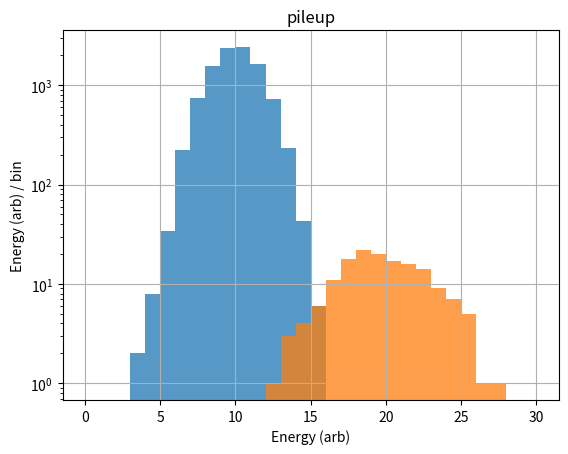

Generate this figure with matplotlib:
"""
file: pileup.py
brief:
[redacted]
date: December 18, 2020
"""
from math import exp, log
from random import uniform, gauss

from numpy import arange


def calculate_pileup_probability(rate, length, gap):
    """
    Equation taken from the following paper.
    https://dx.doi.org/10.1016/j.nima.2007.05.323

    :param rate: The detector rate in seconds
    :param length: The filter length in seconds
    :param gap: The filter gap in seconds.
    :return:
    """
    x = rate * (2 * length + gap)
    return (1 + x) * (1 - exp(-2 * x))


def signal_function(t, rise_time, decay_time):
    """
    :param t: The signal time in seconds
    :param rise_time: The signal rise time in seconds.
    :param decay_time: The signal decay time in seconds.
    :return:
    """
    if t < 0:
        return 0
    if 0 <= t < rise_time:
        return t / rise_time
    return exp(-(t - rise_time) / decay_time)


def model_rectangular_pulses(energy1, energy2, cfg):
    """
    :param cfg:
    :param energy1:
    :param energy2:
    :return:
    """
    if cfg['sampling_interval'] <= cfg['filter']['gap']:
        return energy1 + energy2
    if cfg['filter']['gap'] < cfg['sampling_interval'] <= cfg['filter']['length'] + cfg['filter'][
        'gap']:
        return energy1 + energy2 * (
                1. - (cfg['sampling_interval'] - cfg['filter']['gap']) / cfg['filter'][
            'length'])
    return 0.0


def model_trapezoidal_pulses(energy1, energy2, cfg):
    """
    :param cfg:
    :param energy1:
    :param energy2:
    :return:
    """
    if cfg['sampling_interval'] <= cfg['filter']['gap'] - cfg['signal']['rise_time']:
        # Second pulse rises fully inside gap
        return energy1 + energy2
    if cfg['filter']['gap'] - cfg['signal']['rise_time'] < cfg['sampling_interval'] <= \
            cfg['filter']['gap']:
        # Second pulse rises between gap and filter risetime
        x = cfg['sampling_interval'] + cfg['signal']['rise_time'] - cfg['filter']['gap']
        y = x * energy2 / cfg['signal']['rise_time']
        a = x * y / 2
        return energy1 + (energy2 * cfg['filter']['length'] - a) / cfg['filter']['length']
    if cfg['filter']['gap'] < cfg['sampling_interval'] <= cfg['filter']['gap'] + cfg['filter'][
        'length'] - cfg['signal']['rise_time']:
        # Second pulse rises fully inside the peak
        return energy1 + (
                cfg['filter']['length'] + cfg['filter']['gap'] - cfg['sampling_interval'] - 0.5
                * cfg['signal']['rise_time']) * energy2 / cfg['filter']['length']
    if cfg['filter']['gap'] + cfg['filter']['length'] - cfg['signal']['rise_time'] < cfg[
        'sampling_interval'] <= cfg['filter']['gap'] + cfg['filter']['length']:
        # Second pulse rises at the end of the peak
        x = cfg['filter']['length'] + cfg['filter']['gap'] - cfg['sampling_interval']
        y = x * energy2 / cfg['signal']['rise_time']
        return energy1 + x * y * 0.5 / cfg['filter']['length']


def model_arbitrary_pulse_shape(energy1, energy2, cfg):
    """
    :param cfg:
    :param energy1:
    :param energy2:
    :return:
    """
    integral = 0
    normalization = 0
    for t in arange(cfg['filter']['gap'], cfg['filter']['length'] + cfg['filter']['gap'],
                    cfg['sampling_interval']):
        integral = integral + energy1 * signal_function(t, cfg['signal']['rise_time'],
                                                        cfg['signal'][
                                                            'decay_time']) + energy2 * signal_function(
            t - cfg['sampling_interval'], cfg['signal']['rise_time'], cfg['signal']['decay_time'])
        normalization = normalization + 1
    return integral / normalization


def model_xia_pixie16_filter(energy1, energy2, cfg):
    """
    :param cfg:
    :param energy1:
    :param energy2:
    :return:
    """
    gap_sum = sum([energy1 * signal_function(t, cfg['signal']['rise_time'], cfg['signal'][
        'decay_time']) + energy2 * signal_function(t - cfg['sampling_interval'],
                                                   cfg['signal']['rise_time'],
                                                   cfg['signal']['decay_time']) for t in
                   arange(0, cfg['filter']['gap'], cfg['sampling_interval'])])
    fall_sum = sum([energy1 * signal_function(t, cfg['signal']['rise_time'], cfg['signal'][
        'decay_time']) + energy2 * signal_function(t - cfg['sampling_interval'],
                                                   cfg['signal']['rise_time'],
                                                   cfg['signal']['decay_time']) for t in
                    arange(cfg['filter']['gap'], cfg['filter']['length'] + cfg['filter']['gap'],
                           cfg['sampling_interval'])])

    b = exp(-cfg['sampling_interval'] / cfg['filter']['tau'])
    Cg = 1. - b
    C1 = (1. - b) / (1. - b ** (cfg['filter']['length'] / cfg['sampling_interval']))
    return Cg * gap_sum + C1 * fall_sum


def generate_pileups(model, cfg):
    signal = list()
    pileup = list()
    while cfg['number_of_events'] > 0:
        signal.append(gauss(10, 1.5))
        energy2 = signal[-1] + uniform(-1, 1)
        if -log(1. - uniform(0, 1)) / cfg['event_rate'] <= cfg['filter']['length'] + cfg['filter'][
            'gap']:
            pileup.append(model(signal[-1], energy2, cfg))
            cfg['number_of_events'] = cfg['number_of_events'] - 1
        else:
            signal.append(energy2)
            cfg['number_of_events'] = cfg['number_of_events'] - 2
    return signal, pileup


if __name__ == '__main__':
    from pandas import DataFrame
    import matplotlib.pyplot as plt

    # All times are expected to be in seconds.
    configuration = {
        "event_rate": 4.16e4,
        "number_of_events": 10000,
        "sampling_interval": 10.e-9,
        "signal": {
            # Parameters for CsI(Na)
            "rise_time": 0.10e-6,
            "decay_time": 0.76e-6
        },
        "filter": {
            "length": 0.20e-6,
            "gap": 0.64e-6,
            "tau": 0.86e-6
        }
    }

    print(calculate_pileup_probability(configuration['event_rate'], configuration['filter']['length'], configuration['filter']['gap']))

    signal, pileup = generate_pileups(model_xia_pixie16_filter, configuration)

    ax = plt.gca()
    ax.set(xlabel="Energy (arb)", ylabel='Energy (arb) / bin', title=f"Pileup simulation")
    ax.set_yscale('log')
    DataFrame(signal, columns=["signal"]).hist(bins=30, range=[0, 30], ax=ax, alpha=0.75).flatten()[
        0].get_figure().show()
    DataFrame(pileup, columns=["pileup"]).hist(bins=30, range=[0, 30], ax=ax, alpha=0.75).flatten()[
        0].get_figure().show()
